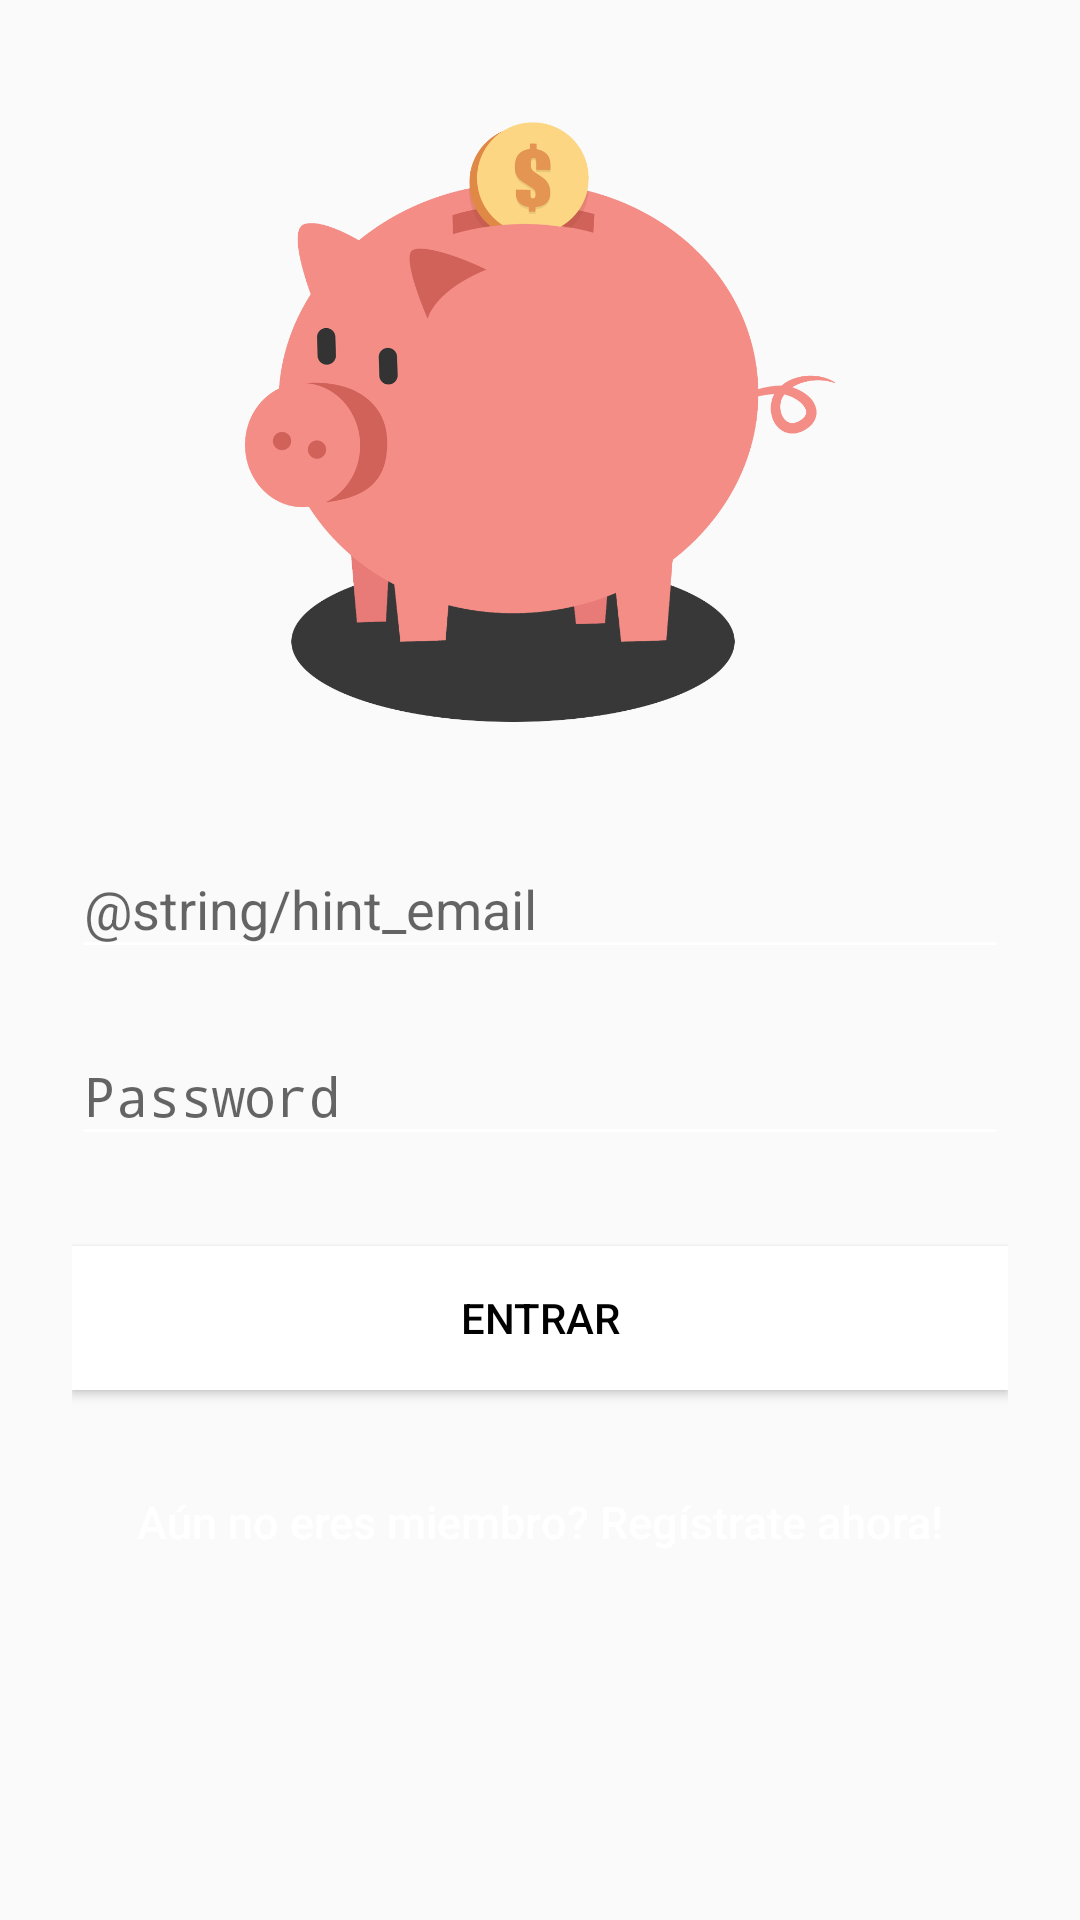

Reconstruct the res/layout file that produces this screen, plus the resources it refers to.
<!-- AndroidManifest.xml: activity theme AppTheme.NoActionBar -->
<!-- res/layout/activity_login.xml -->
<?xml version="1.0" encoding="utf-8"?>
<android.support.design.widget.CoordinatorLayout xmlns:android="http://schemas.android.com/apk/res/android"
    xmlns:app="http://schemas.android.com/apk/res-auto"
    xmlns:tools="http://schemas.android.com/tools"
    android:layout_width="match_parent"
    android:layout_height="match_parent"
    android:fitsSystemWindows="true"
    tools:context="com.enav.cazaunchollo.cazaunchollo.LoginActivity">

    <LinearLayout
        android:layout_width="fill_parent"
        android:layout_height="fill_parent"
        android:background="@color/colorPrimary2"
        android:gravity="center"
        android:orientation="vertical"
        android:padding="24dp">


        <ImageView
            android:layout_width="match_parent"
            android:layout_height="200dp"
            android:layout_gravity="center_horizontal"
            android:layout_marginBottom="30dp"
            android:src="@drawable/s_cazaunchollo" />

        <android.support.design.widget.TextInputLayout
            android:layout_width="match_parent"
            android:layout_height="wrap_content"
            android:theme="@style/EditTextTheme">

            <EditText
                android:id="@+id/email"
                android:layout_width="match_parent"
                android:layout_height="wrap_content"
                android:layout_marginBottom="10dp"
                android:hint="@string/hint_email"
                android:inputType="textEmailAddress"
                android:textColor="@android:color/white"
                android:textColorHint="@android:color/white"
                />
        </android.support.design.widget.TextInputLayout>

        <android.support.design.widget.TextInputLayout
            android:layout_width="match_parent"
            android:layout_height="wrap_content"
            android:theme="@style/EditTextTheme">

            <EditText
                android:id="@+id/password"
                android:layout_width="fill_parent"
                android:layout_height="wrap_content"
                android:layout_marginBottom="10dp"
                android:hint="@string/hint_password"
                android:inputType="textPassword"
                android:textColor="@android:color/white"
                android:textColorHint="@android:color/white" />
        </android.support.design.widget.TextInputLayout>

        

        <Button
            android:id="@+id/btn_login"
            android:layout_width="fill_parent"
            android:layout_height="wrap_content"
            android:layout_marginTop="20dip"
            android:background="@color/colorAccent2"
            android:text="@string/btn_login"
            android:textColor="@android:color/black" />

        <Button
            android:id="@+id/btn_signup"
            android:layout_width="fill_parent"
            android:layout_height="wrap_content"
            android:layout_marginTop="20dip"
            android:background="@null"
            android:text="@string/btn_link_to_register"
            android:textAllCaps="false"
            android:textColor="@color/white"
            android:textSize="15dp" />

        <Button
            android:id="@+id/btn_reset_password"
            android:layout_width="fill_parent"
            android:layout_height="wrap_content"
            android:layout_marginTop="20dip"
            android:background="@null"
            android:text="@string/btn_forgot_password"
            android:textAllCaps="false"
            android:textColor="@color/colorAccent2"
            android:visibility="invisible"/>

        

    </LinearLayout>

    <ProgressBar
        android:id="@+id/progressBar"
        android:layout_width="30dp"
        android:layout_height="30dp"
        android:layout_gravity="center|bottom"
        android:layout_marginBottom="20dp"
        android:visibility="gone" />
</android.support.design.widget.CoordinatorLayout>
<!-- resources referenced by this layout -->
<resources>
  <color name="colorAccent2">#ffffff</color>
  <color name="white">#ffffff</color>
  <!-- drawable s_cazaunchollo: png bitmap (drawable, 85444 bytes) -->
  <string name="btn_forgot_password">¿Has olvidado tu contraseña?</string>
  <string name="btn_link_to_register">Aún no eres miembro? Regístrate ahora!</string>
  <string name="btn_login">ENTRAR</string>
  <string name="hint_password">Password</string>
  <style name="EditTextTheme" parent="Theme.AppCompat.Light.DarkActionBar">
          <item name="colorControlNormal">@color/white</item>
          <item name="colorControlActivated">@color/white</item>
          <item name="colorControlHighlight">@color/white</item>
      </style>
  <style name="AppTheme.NoActionBar">
          <item name="windowActionBar">false</item>
          <item name="windowNoTitle">true</item>
      </style>
</resources>
